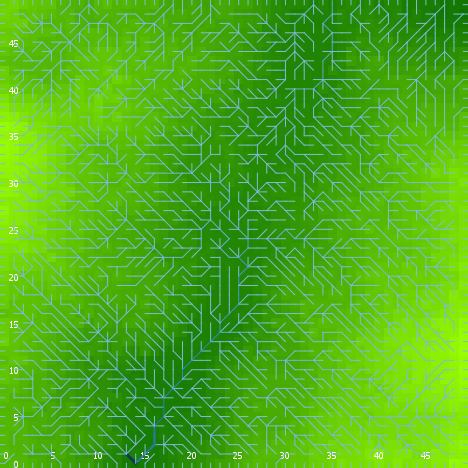

The data file committed next to this chart (first rows):
export-world data (NetLogo 6.0.4)
land_05_withInitialEcologicalCommunity.n…
05/26/2020 16:47:00:177 +0100
RANDOM STATE
0 0 -1727483681 63 1.2211908045404642 fa…
GLOBALS
min-pxcor, max-pxcor, min-pycor, max-pycor, perspective, subject, nextIndex, directed-links, ticks, display-mode, ecol_brushfrequencyinflection, ecol_brushfrequencyrate, ecol_grassfrequencyinflection, ecol_grassfrequencyrate, ecol_woodfrequencyinflection, ecol_woodfrequencyrate, elevationdistribution, elev_algorithm-style, elev_featureanglerange, elev_inversioniterations, elev_noise, elev_numdepressions, elev_numprotuberances, elev_numranges
0, 49, 0, 49, 0, nobody, 2600, "UNDIRECTED", -1, "terrain", 5.707, 0.01875, 2.515, 0.07049, 10.39, 0.01975, [40.33984418238213 32.90207170943033 32.…, "C#", 10.52, 0.2292, 4.568, 9, 2, 94
TURTLES
who, color, heading, xcor, ycor, shape, label, label-color, breed, hidden?, size, pen-size, pen-mode, numpoints
0, 15, 90, 19, 22, "default", "", 9.9, {breed flowholders}, true, 1, 1, "up", 
1, 25, 69, 3, 47, "default", "", 9.9, {breed flowholders}, true, 1, 1, "up", 
2, 25, 46, 40, 11, "default", "", 9.9, {breed flowholders}, true, 1, 1, "up", 
3, 105, 206, 19, 5, "default", "", 9.9, {breed flowholders}, true, 1, 1, "up", 
4, 105, 233, 1, 44, "default", "", 9.9, {breed flowholders}, true, 1, 1, "up", 
5, 115, 121, 44, 29, "default", "", 9.9, {breed flowholders}, true, 1, 1, "up", 
6, 65, 282, 23, 12, "default", "", 9.9, {breed flowholders}, true, 1, 1, "up", 
7, 125, 103, 34, 17, "default", "", 9.9, {breed flowholders}, true, 1, 1, "up", 
8, 65, 52, 38, 17, "default", "", 9.9, {breed flowholders}, true, 1, 1, "up", 
9, 75, 292, 7, 30, "default", "", 9.9, {breed flowholders}, true, 1, 1, "up", 
10, 135, 164, 18, 26, "default", "", 9.9, {breed flowholders}, true, 1, 1, "up", 
11, 45, 120, 30, 19, "default", "", 9.9, {breed flowholders}, true, 1, 1, "up", 
12, 75, 356, 13, 29, "default", "", 9.9, {breed flowholders}, true, 1, 1, "up", 
13, 15, 36, 1, 38, "default", "", 9.9, {breed flowholders}, true, 1, 1, "up", 
14, 125, 85, 21, 39, "default", "", 9.9, {breed flowholders}, true, 1, 1, "up", 
15, 75, 221, 34, 22, "default", "", 9.9, {breed flowholders}, true, 1, 1, "up", 
16, 115, 193, 19, 12, "default", "", 9.9, {breed flowholders}, true, 1, 1, "up", 
17, 35, 286, 6, 42, "default", "", 9.9, {breed flowholders}, true, 1, 1, "up", 
18, 25, 178, 14, 12, "default", "", 9.9, {breed flowholders}, true, 1, 1, "up", 
19, 35, 308, 20, 42, "default", "", 9.9, {breed flowholders}, true, 1, 1, "up", 
20, 45, 329, 30, 44, "default", "", 9.9, {breed flowholders}, true, 1, 1, "up", 
21, 15, 26, 39, 46, "default", "", 9.9, {breed flowholders}, true, 1, 1, "up", 
22, 45, 104, 14, 0, "default", "", 9.9, {breed flowholders}, true, 1, 1, "up", 
23, 15, 169, 33, 36, "default", "", 9.9, {breed flowholders}, true, 1, 1, "up", 
24, 125, 351, 17, 46, "default", "", 9.9, {breed flowholders}, true, 1, 1, "up", 
25, 5, 238, 30, 45, "default", "", 9.9, {breed flowholders}, true, 1, 1, "up", 
26, 15, 168, 24, 48, "default", "", 9.9, {breed flowholders}, true, 1, 1, "up", 
27, 55, 236, 17, 40, "default", "", 9.9, {breed flowholders}, true, 1, 1, "up", 
28, 25, 160, 2, 16, "default", "", 9.9, {breed flowholders}, true, 1, 1, "up", 
29, 45, 94, 33, 12, "default", "", 9.9, {breed flowholders}, true, 1, 1, "up", 
30, 85, 0, 14, 18, "default", "", 9.9, {breed flowholders}, true, 1, 1, "up", 
31, 65, 325, 4, 11, "default", "", 9.9, {breed flowholders}, true, 1, 1, "up", 
32, 15, 9, 33, 16, "default", "", 9.9, {breed flowholders}, true, 1, 1, "up", 
33, 45, 133, 12, 18, "default", "", 9.9, {breed flowholders}, true, 1, 1, "up", 
34, 25, 242, 24, 11, "default", "", 9.9, {breed flowholders}, true, 1, 1, "up", 
35, 35, 196, 17, 2, "default", "", 9.9, {breed flowholders}, true, 1, 1, "up", 
36, 55, 0, 1, 34, "default", "", 9.9, {breed flowholders}, true, 1, 1, "up", 
37, 75, 81, 9, 16, "default", "", 9.9, {breed flowholders}, true, 1, 1, "up", 
38, 85, 331, 5, 29, "default", "", 9.9, {breed flowholders}, true, 1, 1, "up", 
39, 115, 34, 39, 22, "default", "", 9.9, {breed flowholders}, true, 1, 1, "up", 
40, 95, 124, 9, 39, "default", "", 9.9, {breed flowholders}, true, 1, 1, "up", 
41, 95, 308, 35, 5, "default", "", 9.9, {breed flowholders}, true, 1, 1, "up", 
42, 85, 25, 24, 19, "default", "", 9.9, {breed flowholders}, true, 1, 1, "up", 
43, 96.91, 0, 22, 49, "line half", "", 9.9, {breed flowholders}, false, 1, 1, "up", 
44, 75, 324, 10, 37, "default", "", 9.9, {breed flowholders}, true, 1, 1, "up", 
45, 125, 200, 4, 27, "default", "", 9.9, {breed flowholders}, true, 1, 1, "up", 
46, 35, 46, 37, 17, "default", "", 9.9, {breed flowholders}, true, 1, 1, "up", 
47, 75, 24, 29, 20, "default", "", 9.9, {breed flowholders}, true, 1, 1, "up", 
48, 5, 268, 24, 37, "default", "", 9.9, {breed flowholders}, true, 1, 1, "up", 
49, 15, 12, 25, 19, "default", "", 9.9, {breed flowholders}, true, 1, 1, "up", 
50, 135, 214, 20, 16, "default", "", 9.9, {breed flowholders}, true, 1, 1, "up", 
... 10,533 more rows
